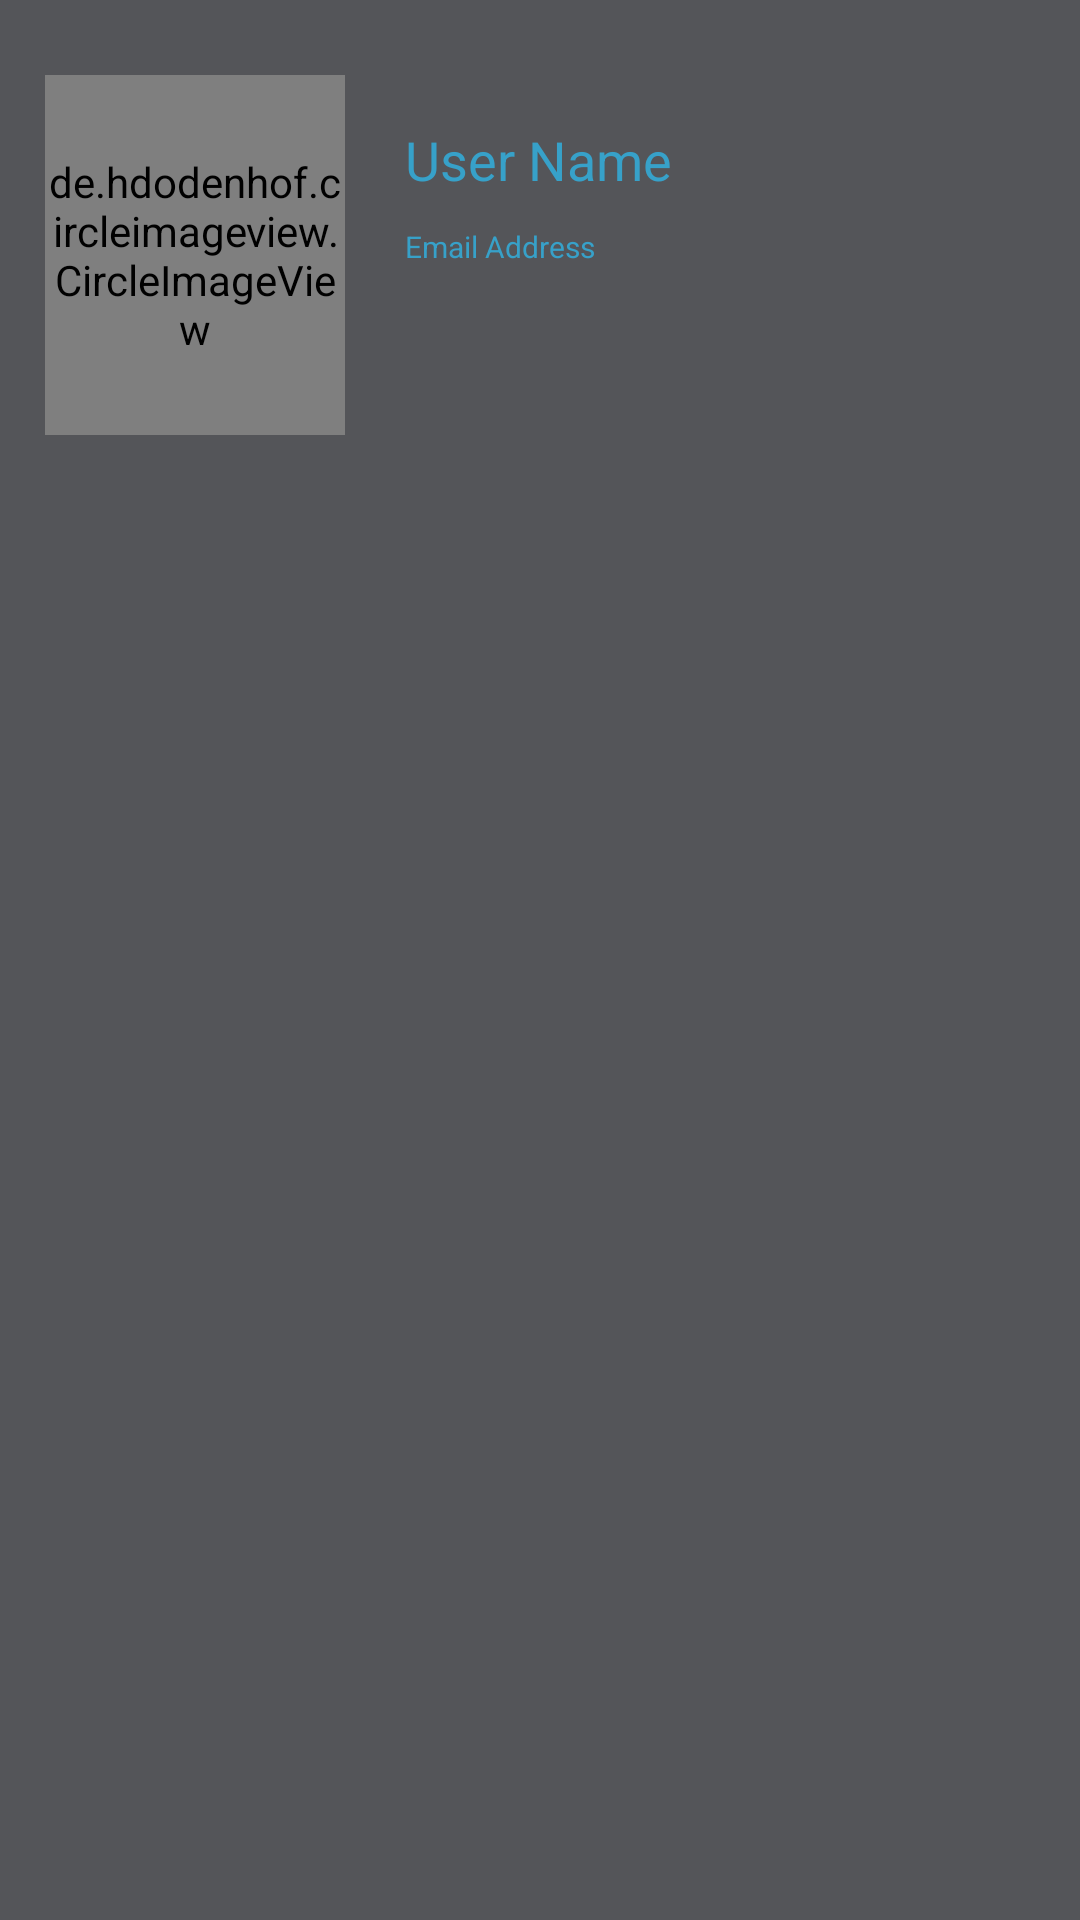

Layout XML and referenced resources for this Android screen:
<!-- AndroidManifest.xml: application theme AppTheme -->
<!-- res/layout/activity_navigation_header.xml -->
<?xml version="1.0" encoding="utf-8"?>
<FrameLayout
    xmlns:android="http://schemas.android.com/apk/res/android"
    xmlns:app="http://schemas.android.com/apk/res-auto"
    xmlns:tools="http://schemas.android.com/tools"
    android:layout_width="match_parent"
    android:layout_height="240dp"
    android:background="@color/colorAccentGray"
    android:gravity="bottom"
    android:orientation="vertical"
    android:theme="@style/ThemeOverlay.AppCompat.Dark"
    app:layout_behavior="@string/appbar_scrolling_view_behavior"
    tools:context=".Activities.ActivityMain">>

    <LinearLayout
        android:orientation="horizontal"
        android:layout_width="match_parent"
        android:layout_height="180dp"
        android:background="@color/colorAccentGray">

        <de.hdodenhof.circleimageview.CircleImageView
            android:layout_width="100dp"
            android:layout_height="120dp"
            android:layout_marginTop="25dp"
            android:src="@mipmap/ic_default_profile_image"
            android:id="@+id/navigation_imageProfileCircle"
            android:layout_marginLeft="15dp" />

        <LinearLayout
            android:orientation="vertical"
            android:layout_width="match_parent"
            android:layout_height="match_parent"
            android:layout_marginTop="25dp"
            android:layout_marginLeft="20dp">

            <TextView
                android:layout_width="match_parent"
                android:layout_height="wrap_content"
                android:paddingTop="@dimen/nav_header_vertical_spacing"
                android:text="@string/navigation_name"
                android:textAppearance="?android:attr/textAppearanceMedium"
                android:id="@+id/navigation_textName"
                android:textColor="@color/colorAccentLightBlue"
                android:layout_marginBottom="10dp" />

            <TextView
                android:id="@+id/navigation_textEmail"
                android:layout_width="wrap_content"
                android:layout_height="wrap_content"
                android:text="@string/navigation_email"
                android:textSize="10sp"
                android:textColor="@color/colorAccentLightBlue"
                android:textAppearance="?android:attr/textAppearanceMedium" />
        </LinearLayout>

    </LinearLayout>

    <ImageView
        android:layout_width="wrap_content"
        android:layout_height="wrap_content"
        android:id="@+id/navigation_imageProfile"
        android:visibility="gone"
        android:contentDescription="@string/images_profile_default" />

</FrameLayout>
<!-- resources referenced by this layout -->
<resources>
  <color name="colorAccentGray">#545559</color>
  <color name="colorAccentLightBlue">#37A1C9</color>
  <dimen name="nav_header_vertical_spacing">16dp</dimen>
  <!-- mipmap ic_default_profile_image: png bitmap (mipmap-hdpi, 9173 bytes) -->
  <string name="images_profile_default">Default Profile</string>
  <string name="navigation_email">Email Address</string>
  <string name="navigation_name">User Name</string>
  <style name="AppTheme" parent="Theme.AppCompat.Light.DarkActionBar">
          <item name="windowActionBar">false</item>
          <item name="windowNoTitle">true</item>
      </style>
</resources>
